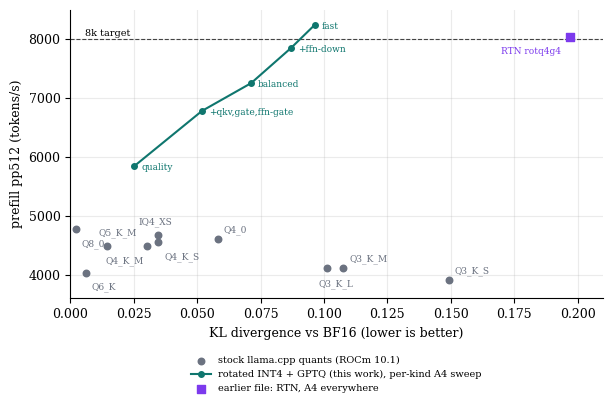

Write the Python code that produced this figure. (Note: this script raises an exception after producing the figure.)
import matplotlib; matplotlib.use("Agg")
import matplotlib.pyplot as plt
plt.rcParams.update({"font.family":"serif","font.size":9,"axes.spines.top":False,"axes.spines.right":False,"axes.grid":True,"grid.alpha":.25,"pdf.fonttype":42})
C={"q":"#6b7280","a8":"#0f766e","a4":"#c2410c","old":"#7c3aed"}

# Fig 1: Pareto pp512 vs KLD
fig,ax=plt.subplots(figsize=(6.2,4.2))
std={"Q8_0":(0.0023,4775),"Q6_K":(0.0063,4035),"Q5_K_M":(0.0146,4484),"Q4_K_M":(0.0303,4482),"Q4_K_S":(0.0346,4552),"Q4_0":(0.0581,4602),"IQ4_XS":(0.0346,4675),"Q3_K_L":(0.1011,4109),"Q3_K_M":(0.1077,4118),"Q3_K_S":(0.1492,3905)}
off={"Q8_0":(4,-12),"Q6_K":(4,-12),"Q5_K_M":(-6,8),"Q4_K_M":(-30,-12),"Q4_K_S":(5,-12),"Q4_0":(4,5),"IQ4_XS":(-14,8),"Q3_K_L":(-6,-13),"Q3_K_M":(4,5),"Q3_K_S":(4,5)}
ax.scatter([v[0] for v in std.values()],[v[1] for v in std.values()],c=C["q"],s=22,label="stock llama.cpp quants (ROCm 10.1)",zorder=3)
for k,(x,y) in std.items(): ax.annotate(k,(x,y),textcoords="offset points",xytext=off[k],fontsize=6.5,color=C["q"])
sw=[("quality",0.0252,5846),("+qkv,gate,ffn-gate",0.0519,6784),("balanced",0.0713,7257),("+ffn-down",0.0871,7857),("fast",0.0964,8248)]
ax.plot([s[1] for s in sw],[s[2] for s in sw],"-o",c=C["a8"],ms=4,label="rotated INT4 + GPTQ (this work), per-kind A4 sweep",zorder=4)
for n,x,y in sw: ax.annotate(n,(x,y),textcoords="offset points",xytext=(5,-3),fontsize=6.5,color=C["a8"])
ax.scatter([0.197],[8041],marker="s",c=C["old"],s=26,zorder=3,label="earlier file: RTN, A4 everywhere"); ax.annotate("RTN rotq4g4",(0.197,8041),textcoords="offset points",xytext=(-50,-12),fontsize=6.5,color=C["old"])
ax.axhline(8000,ls="--",lw=.8,c="#444"); ax.text(0.006,8060,"8k target",fontsize=7)
ax.set_xlabel("KL divergence vs BF16 (lower is better)"); ax.set_ylabel("prefill pp512 (tokens/s)"); ax.set_xlim(0,0.21); ax.set_ylim(3600,8500)
ax.legend(fontsize=7,loc="upper center",bbox_to_anchor=(0.5,-0.17),frameon=False,ncol=1); fig.tight_layout(); fig.savefig("fig/pareto.pdf",bbox_inches="tight"); plt.close()

# Fig 2: simulation ladder
steps=[("RTN, scale/128\nA4",0.2195),("MSE scale/32\nA4",0.1549),("+GPTQ\nA4",0.1243),("GPTQ\nA8",0.0294),("GPTQ\nA16",0.0289)]
fig,ax=plt.subplots(figsize=(6.2,2.8))
b=ax.bar(range(5),[s[1] for s in steps],color=[C["a4"]]*3+[C["a8"]]*2,width=.62)
for i,s in enumerate(steps): ax.text(i,s[1]+.005,f"{s[1]:.3f}",ha="center",fontsize=7.5)
ax.set_xticks(range(5)); ax.set_xticklabels([s[0] for s in steps],fontsize=7.5); ax.set_ylabel("KLD vs BF16 (simulation)"); ax.set_ylim(0,.26); ax.grid(axis="x",visible=False)
fig.tight_layout(); fig.savefig("fig/ladder.pdf"); plt.close()

# Fig 3: per-kind sensitivity
base=0.0269
kinds=[("k",.0281),("v",.0280),("q",.0291),("attn out",.0325),("z-gate",.0335),("qkv",.0345),("ssm out",.0398),("ffn gate",.0432),("ffn up",.0482),("ffn down",.0505)]
fig,ax=plt.subplots(figsize=(6.2,2.9))
ax.barh([k for k,_ in kinds],[v-base for _,v in kinds],color=C["a4"],height=.65)
for i,(k,v) in enumerate(kinds): ax.text(v-base+.0004,i,f"+{v-base:.4f}",va="center",fontsize=7.5)
ax.set_xlabel("added KLD when only this tensor kind uses 4-bit activations (GPTQ, A8 elsewhere)"); ax.set_xlim(0,.029); ax.grid(axis="y",visible=False)
fig.tight_layout(); fig.savefig("fig/kinds.pdf"); plt.close()

# Fig 4: clip
cl=[(0.6,.1462),(0.7,.0935),(0.85,.0917),(1.0,.1128)]
fig,ax=plt.subplots(figsize=(4.2,2.5))
ax.plot([c for c,_ in cl],[k for _,k in cl],"-o",c=C["a4"],ms=4)
for c,k in cl: ax.annotate(f"{k:.3f}",(c,k),textcoords="offset points",xytext=(0,6),ha="center",fontsize=7)
ax.set_xlabel("activation clip factor"); ax.set_ylabel("KLD (A4 everywhere)"); ax.set_ylim(.08,.16)
fig.tight_layout(); fig.savefig("fig/clip.pdf"); plt.close()
